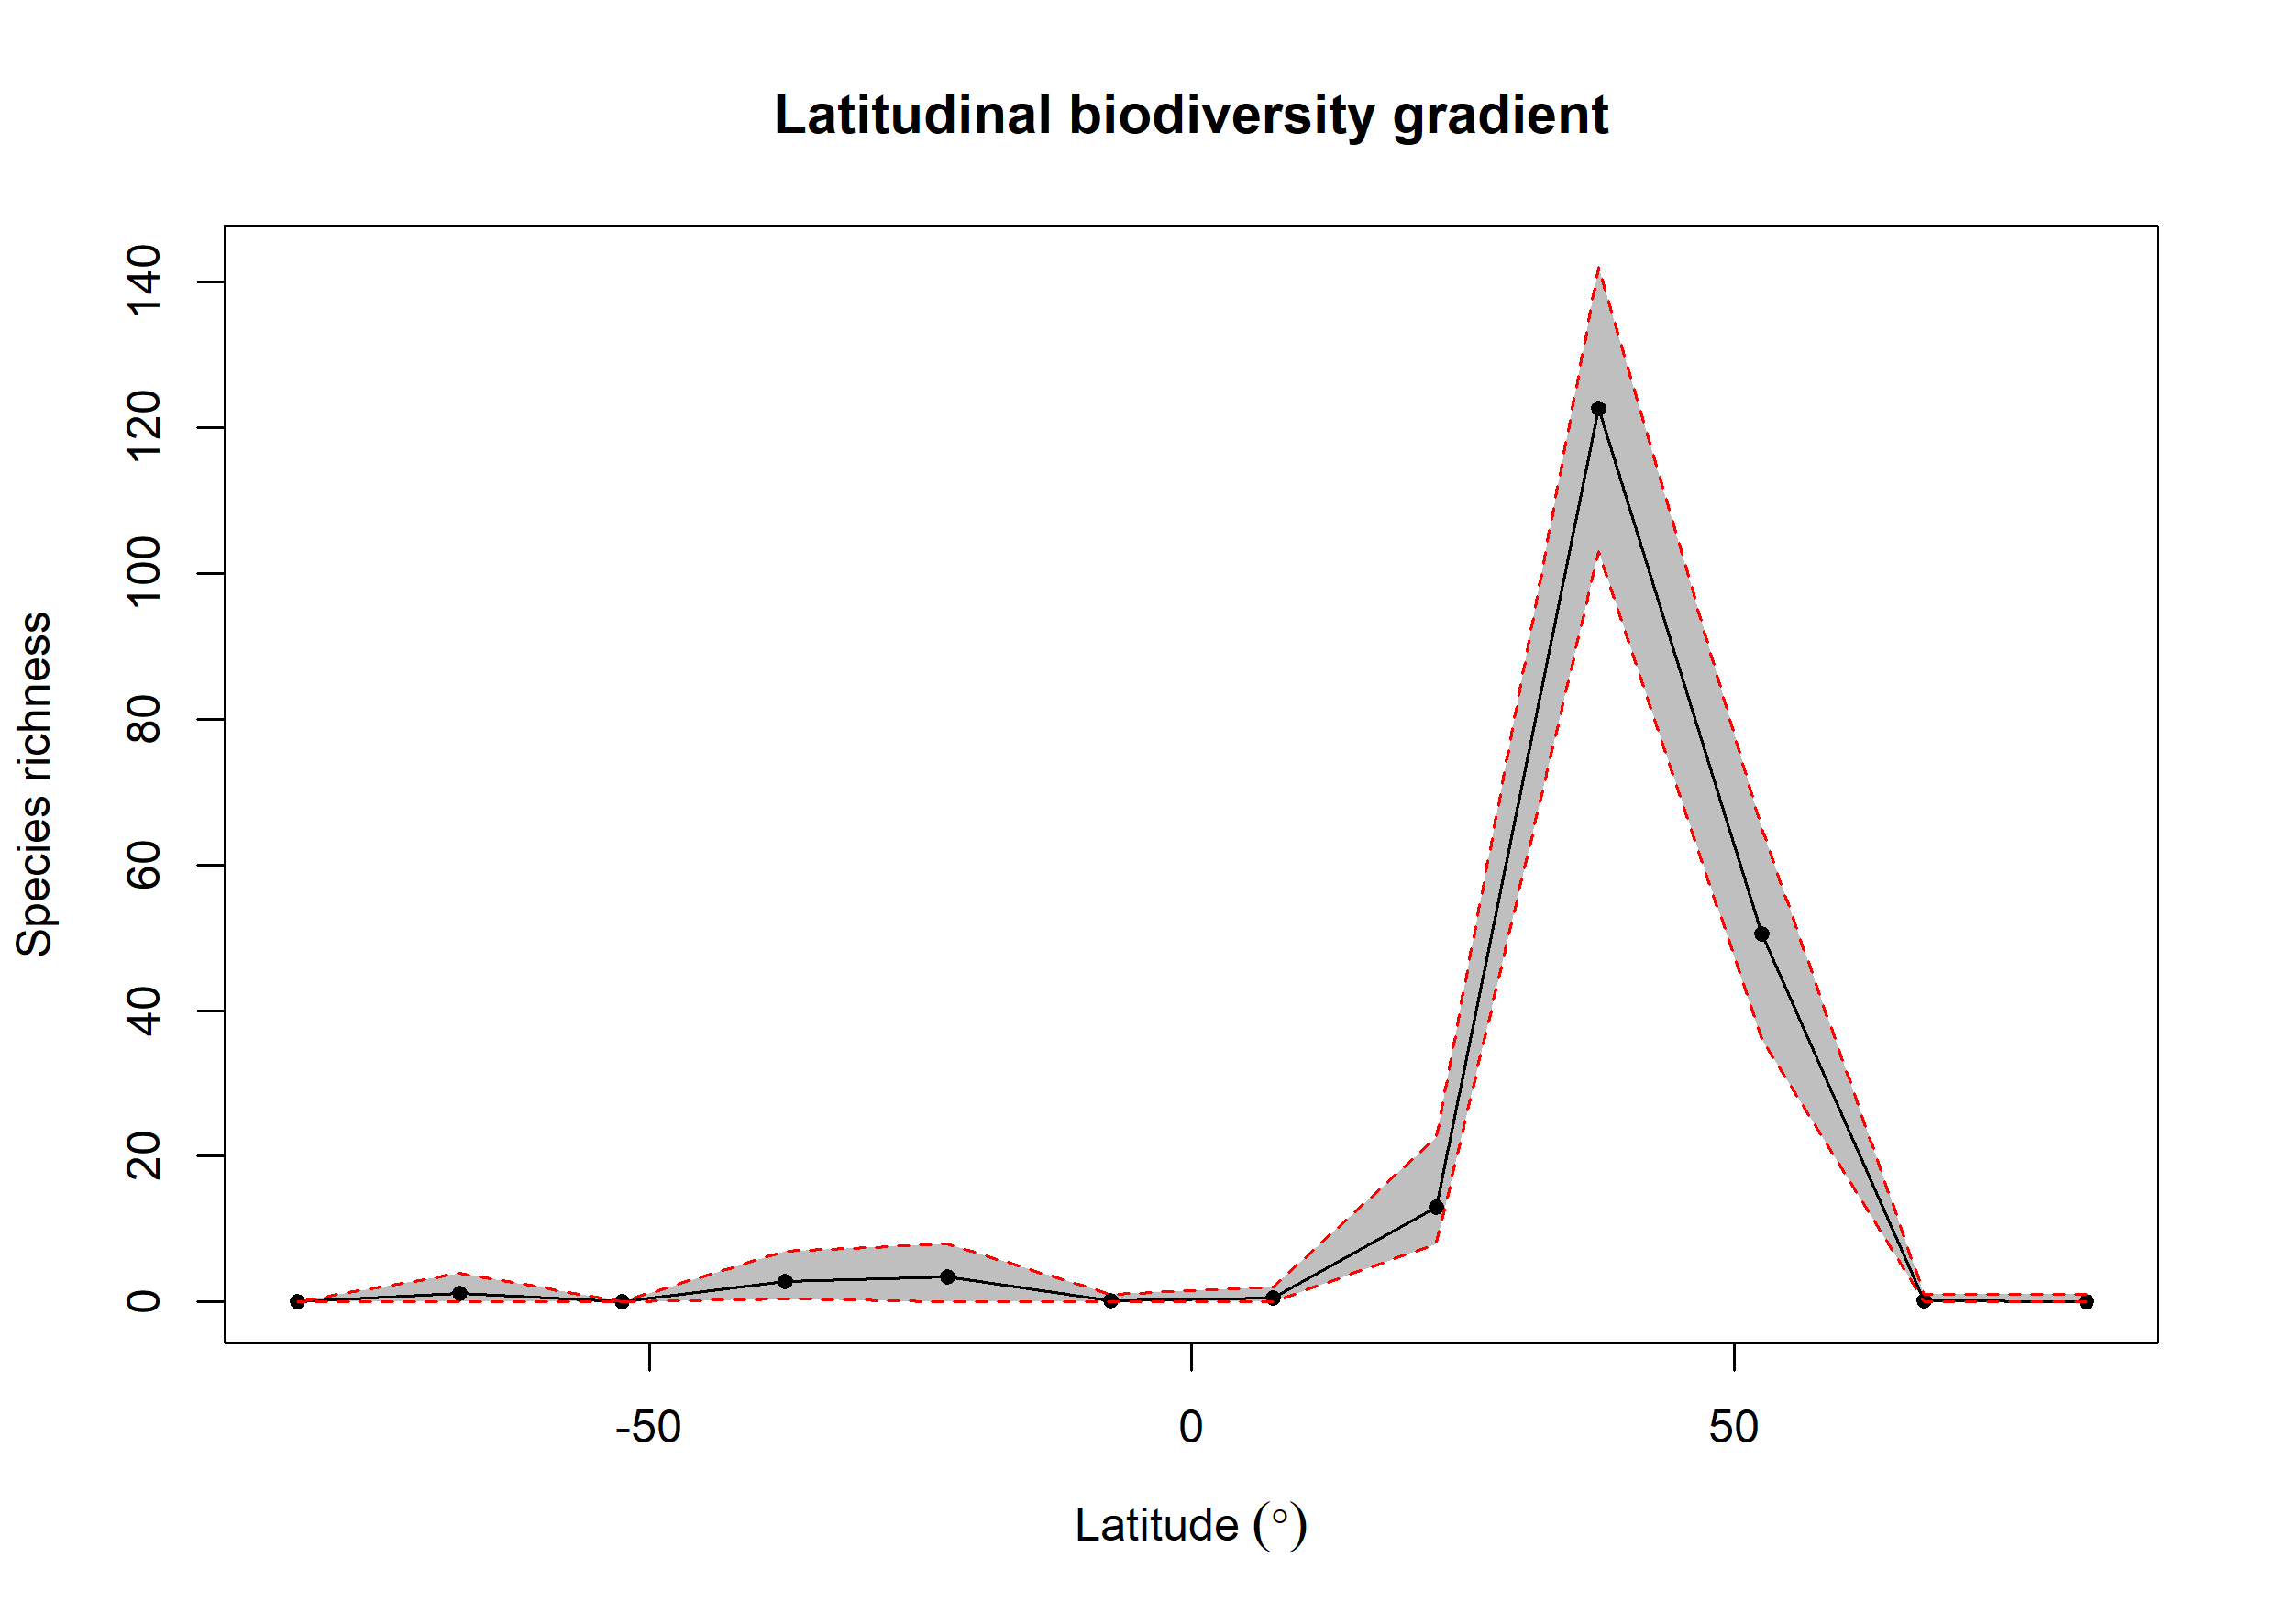

Data behind this chart, as committed beside it:
bin, max, min, mid, hemisphere, mean_richness, CI.Lower, CI.Upper
1, 90, 75, 82.5, N, 0.09, 0, 1
2, 75, 60, 67.5, N, 0.23, 0, 1
3, 60, 45, 52.5, N, 50.49, 36, 65
4, 45, 30, 37.5, N, 122.7, 103, 142.1
5, 30, 15, 22.5, N, 13.06, 8, 22.52
6, 15, 0, 7.5, N, 0.55, 0, 2
7, 0, -15, -7.5, S, 0.14, 0, 1
8, -15, -30, -22.5, S, 3.46, 0, 8
9, -30, -45, -37.5, S, 2.79, 0.475, 7
10, -45, -60, -52.5, S, 0, 0, 0
11, -60, -75, -67.5, S, 1.14, 0, 4
12, -75, -90, -82.5, S, 0.01, 0, 0
